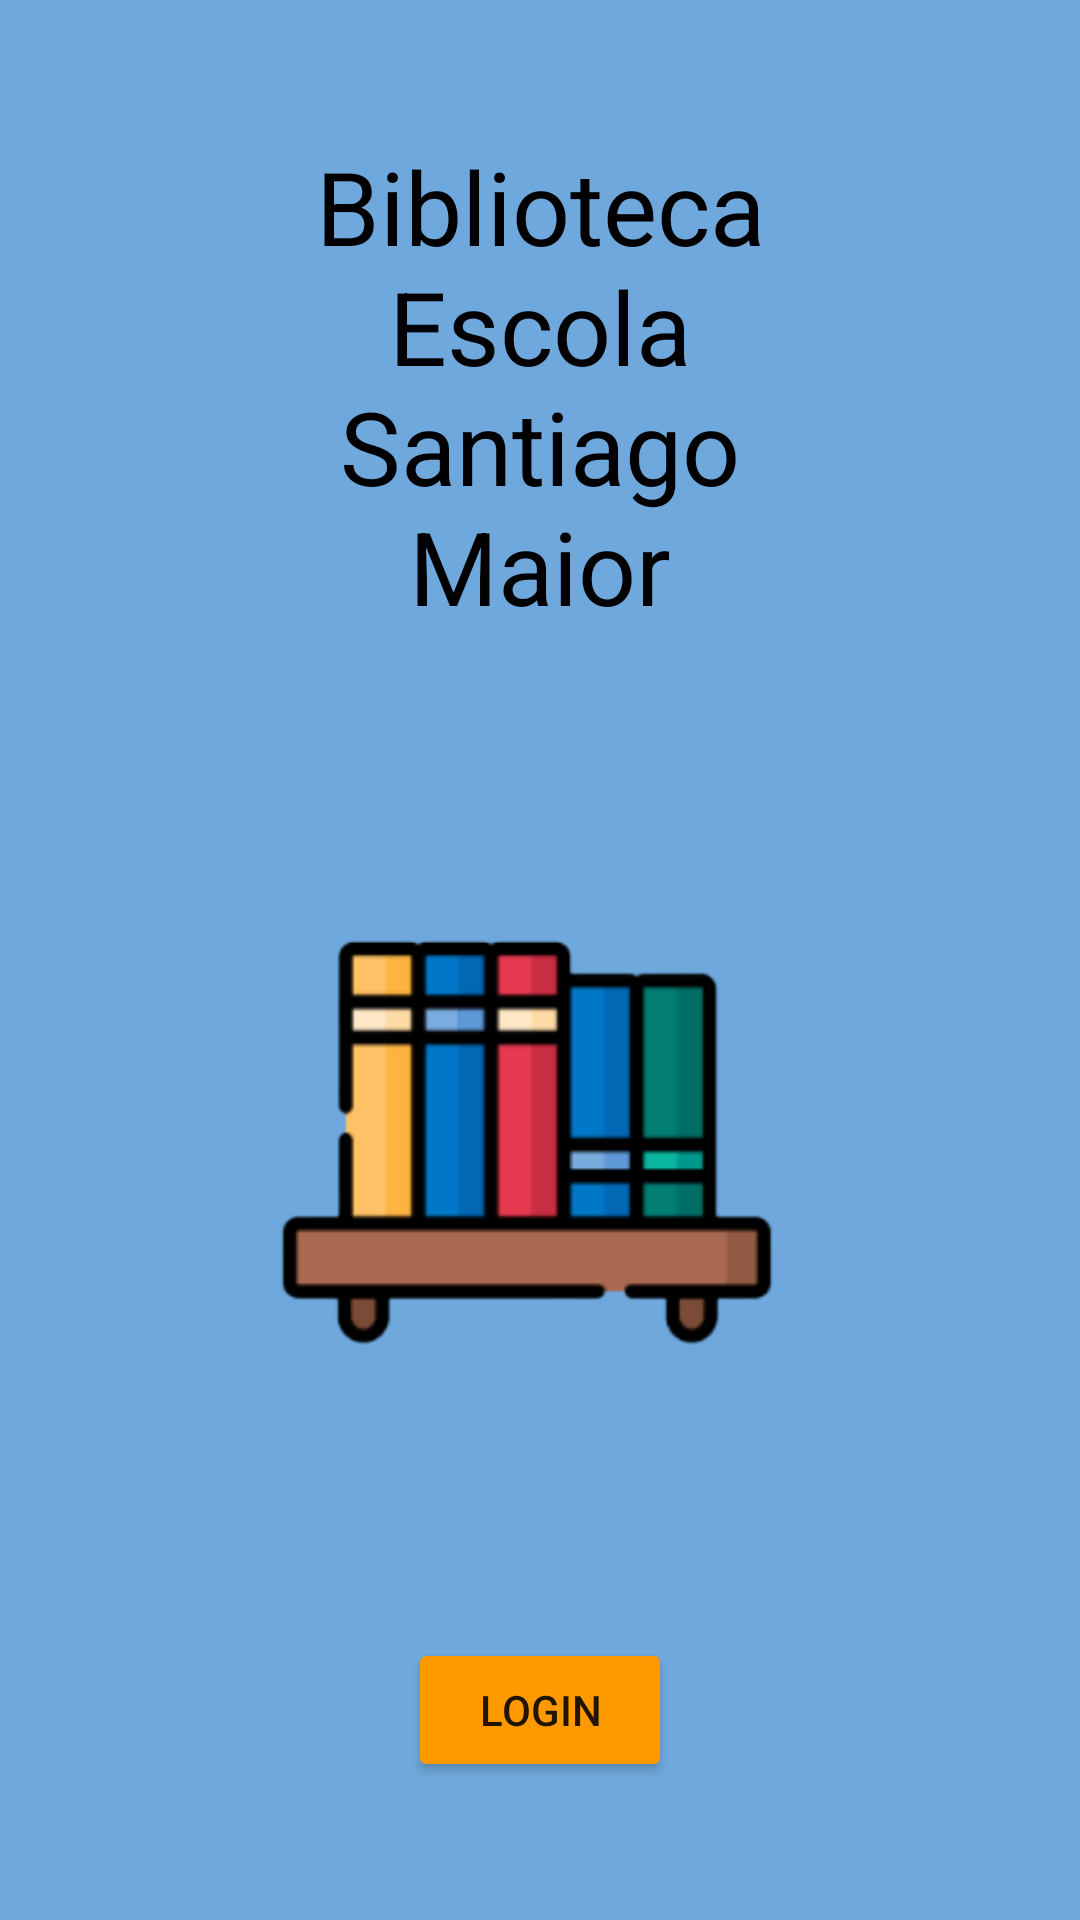

Reconstruct the res/layout file that produces this screen, plus the resources it refers to.
<!-- AndroidManifest.xml: application theme Theme.LibraryApp -->
<!-- res/layout/fragment_start_page.xml -->
<?xml version="1.0" encoding="utf-8"?>
<androidx.constraintlayout.widget.ConstraintLayout xmlns:android="http://schemas.android.com/apk/res/android"
    xmlns:app="http://schemas.android.com/apk/res-auto"
    xmlns:tools="http://schemas.android.com/tools"
    android:layout_width="match_parent"
    android:layout_height="match_parent"
    android:background="#6FA8DC"
    tools:context=".StartPage">

    <ImageView
        android:id="@+id/imageView3"
        android:layout_width="180dp"
        android:layout_height="236dp"
        android:src="@drawable/startpagebooks"
        app:layout_constraintBottom_toTopOf="@id/button_login"
        app:layout_constraintEnd_toEndOf="parent"
        app:layout_constraintStart_toStartOf="parent"
        app:layout_constraintTop_toBottomOf="@id/TView_Inicio"/>

    <TextView
        android:id="@+id/TView_Inicio"
        android:layout_width="213dp"
        android:layout_height="172dp"
        android:text="Biblioteca Escola Santiago Maior"
        android:textAlignment="center"
        android:textColor="@color/black"
        android:textSize="34sp"
        app:layout_constraintBottom_toTopOf="@+id/imageView3"
        app:layout_constraintTop_toTopOf="parent"
        app:layout_constraintLeft_toLeftOf="parent"
        app:layout_constraintRight_toRightOf="parent"/>

    <Button
        android:id="@+id/button_login"
        android:layout_width="wrap_content"
        android:layout_height="wrap_content"
        android:backgroundTint="#FF9900"
        android:text="Login"
        app:layout_constraintTop_toBottomOf="@+id/imageView3"
        app:layout_constraintBottom_toBottomOf="parent"
        app:layout_constraintLeft_toLeftOf="parent"
        app:layout_constraintRight_toRightOf="parent" />

</androidx.constraintlayout.widget.ConstraintLayout>
<!-- resources referenced by this layout -->
<resources>
  <color name="black">#FF000000</color>
  <!-- drawable startpagebooks: png bitmap (drawable, 16114 bytes) -->
  <style name="Theme.LibraryApp" parent="Theme.MaterialComponents.DayNight.DarkActionBar">
          <item name="windowActionBar">false</item>
          <item name="windowNoTitle">true</item>
          
          <item name="colorPrimary">@color/purple_500</item>
          <item name="colorPrimaryVariant">@color/purple_700</item>
          <item name="colorOnPrimary">@color/black</item>
          
          <item name="colorSecondary">@color/teal_200</item>
          <item name="colorSecondaryVariant">@color/teal_700</item>
          <item name="colorOnSecondary">@color/black</item>
          
          <item name="android:statusBarColor">?attr/colorOnSecondary</item>
          
      </style>
  <color name="purple_500">#FF6200EE</color>
  <color name="purple_700">#FF3700B3</color>
  <color name="teal_200">#FF03DAC5</color>
  <color name="teal_700">#FF018786</color>
</resources>
